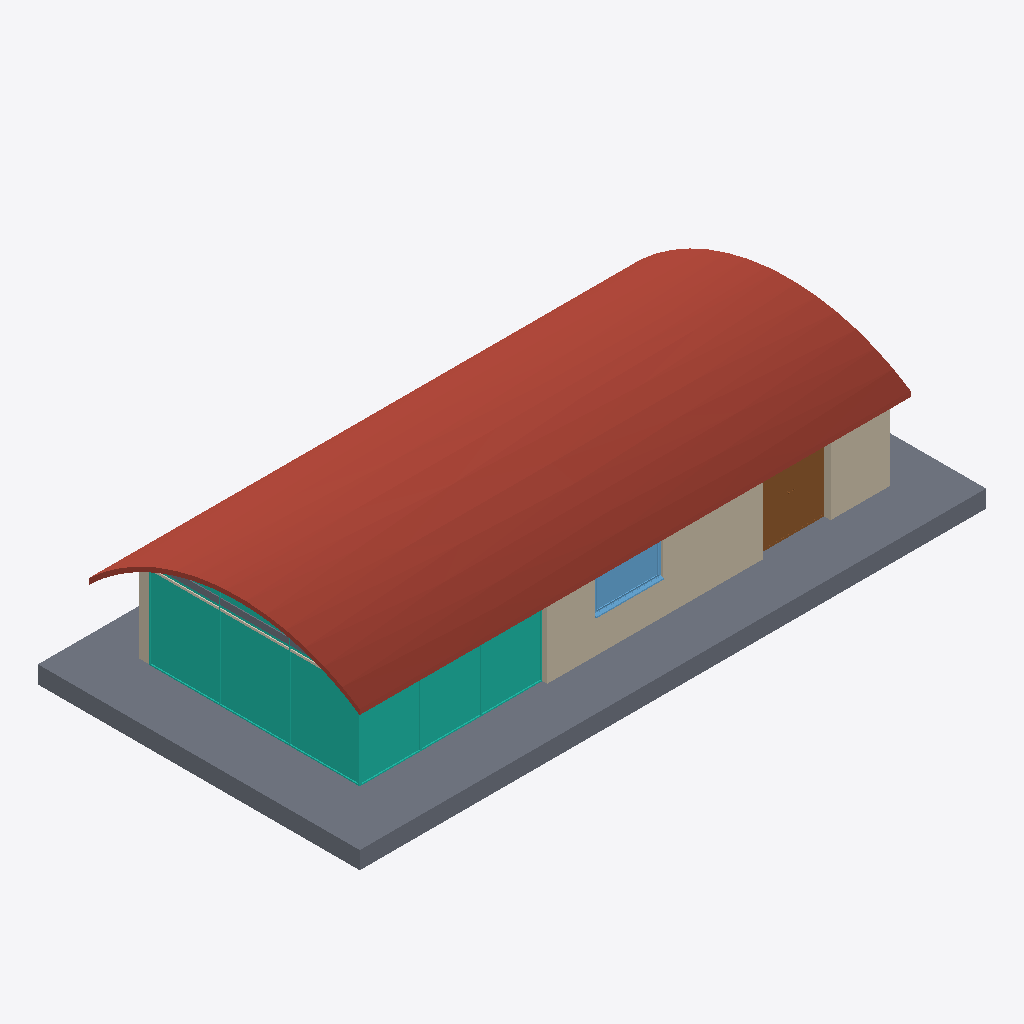
Isometric view of an IFC building model (IFC-SPF (STEP), schema IFC4, length unit millimetre), seen from the south-west, elements coloured by IFC class: 3 walls (beige), 2 slabs (grey), 2 curtain walls (teal), 1 roof (red-brown), 1 door (brown), 1 window (light blue), 1 covering (cream).
Extent 16.9 m × 8.7 m × 3.9 m (x, y, z). Storeys (2): Ground Floor at 0.00 m; Roof at 2.50 m. Elements (34): 14 IfcFurniture, 4 IfcWindow, 3 IfcCovering, 3 IfcDoor, 3 IfcWall, 2 IfcCurtainWall, 2 IfcSlab, 2 IfcWallStandardCase, 1 IfcRoof.

HEADER;
FILE_DESCRIPTION((''),'2;1');
FILE_NAME('','2016-11-11T10:59:10',(''),(''),'Xbim File Processor version 4.0.0.0','Xbim version 4.0.0.0','');
FILE_SCHEMA(('IFC4'));
ENDSEC;
DATA;
#103=IFCPROJECT('1o0c33arXF9AEePDXPKItb',#42,'Project Number',$,$,'Project Name','Project Status',(#95),#90);
#82887=IFCSITE('1o0c33arXF9AEePDXPKItd',#42,'Default',$,'',#82886,$,$,.ELEMENT.,(51,30,0,549316),(0,-7,-34,-450321),0.0,$,$);
#118=IFCBUILDING('1o0c33arXF9AEePDXPKIta',#42,'',$,$,#33,$,'',.ELEMENT.,$,$,#114);
#131=IFCBUILDINGSTOREY('1o0c33arXF9AEePDYchjCY',#42,'Ground Floor',$,$,#129,$,'Ground Floor',.ELEMENT.,0.0);
#137=IFCBUILDINGSTOREY('1o0c33arXF9AEePDYchj2Z',#42,'Roof',$,$,#136,$,'Roof',.ELEMENT.,2500.0);
#35959=IFCROOF('3cUkl32yn9qRSPvBJVyWh4',#42,'Basic Roof:Roof_Flat-4Felt-150Ins-50Scr-150Conc-12Plr:286419',$,'Basic Roof:Roof_Flat-4Felt-150Ins-50Scr-150Conc-12Plr:45441',#34171,#35956,'286419',.NOTDEFINED.);
#33951=IFCSLAB('3cUkl32yn9qRSPvBJVyWgQ',#42,'Floor:Floor-Grnd-Susp_65Scr-80Ins-100Blk-75PC:286349',$,'Floor:Floor-Grnd-Susp_65Scr-80Ins-100Blk-75PC',#33928,#33948,'286349',.FLOOR.);
#2375=IFCCURTAINWALL('3cUkl32yn9qRSPvBJVyW_P',#42,'Curtain Wall:Curtain_Wall-Exterior_Glazing:285582',$,'Curtain Wall:Curtain_Wall-Exterior_Glazing:29096',#2374,$,'285582',$);
#2327=IFCWALL('3cUkl32yn9qRSPvBJVyWy4',#42,'Basic Wall:Wall-Ext_102Bwk-75Ins-100LBlk-12P:285459',$,'Basic Wall:Wall-Ext_102Bwk-75Ins-100LBlk-12P:45419',#1801,#2323,'285459',.NOTDEFINED.);
#3818=IFCCURTAINWALL('3cUkl32yn9qRSPvBJVyW$Z',#42,'Curtain Wall:Curtain_Wall-Exterior_Glazing:285684',$,'Curtain Wall:Curtain_Wall-Exterior_Glazing:29096',#3817,$,'285684',$);
#10993=IFCDOOR('3cUkl32yn9qRSPvBJVyWYp',#42,'Doors_ExtDbl_Flush:1810x2110mm:285860',$,'1810x2110mm',#83613,#10986,'285860',2110.0,1810.0,.DOOR.,.DOUBLE_DOOR_SINGLE_SWING.,$);
#36107=IFCWINDOW('3cUkl32yn9qRSPvBJVyZTO',#42,'Windows_Sgl_Plain:1810x1210mm:287567',$,'1810x1210mm',#83759,#36100,'287567',1210.0,1810.0,.WINDOW.,.NOTDEFINED.,$);
#78145=IFCSLAB('3ntFzSulnDNeQ4nJrMgcOt',#42,'Floor:Simple floor:295048',$,'Floor:Simple floor',#78115,#78142,'295048',.FLOOR.);
#1229=IFCWALL('3cUkl32yn9qRSPvBJVyWw5',#42,'Basic Wall:Wall-Ext_102Bwk-75Ins-100LBlk-12P:285330',$,'Basic Wall:Wall-Ext_102Bwk-75Ins-100LBlk-12P:45419',#621,#1225,'285330',.NOTDEFINED.);
#1752=IFCWALL('3cUkl32yn9qRSPvBJVyWx4',#42,'Basic Wall:Wall-Ext_102Bwk-75Ins-100LBlk-12P:285395',$,'Basic Wall:Wall-Ext_102Bwk-75Ins-100LBlk-12P:45419',#1456,#1748,'285395',.NOTDEFINED.);
#33688=IFCCOVERING('3cUkl32yn9qRSPvBJVyWfu',#42,'Compound Ceiling:Plain:286319',$,'Compound Ceiling:Plain',#33652,#33685,'286319',.CEILING.);
ENDSEC;
